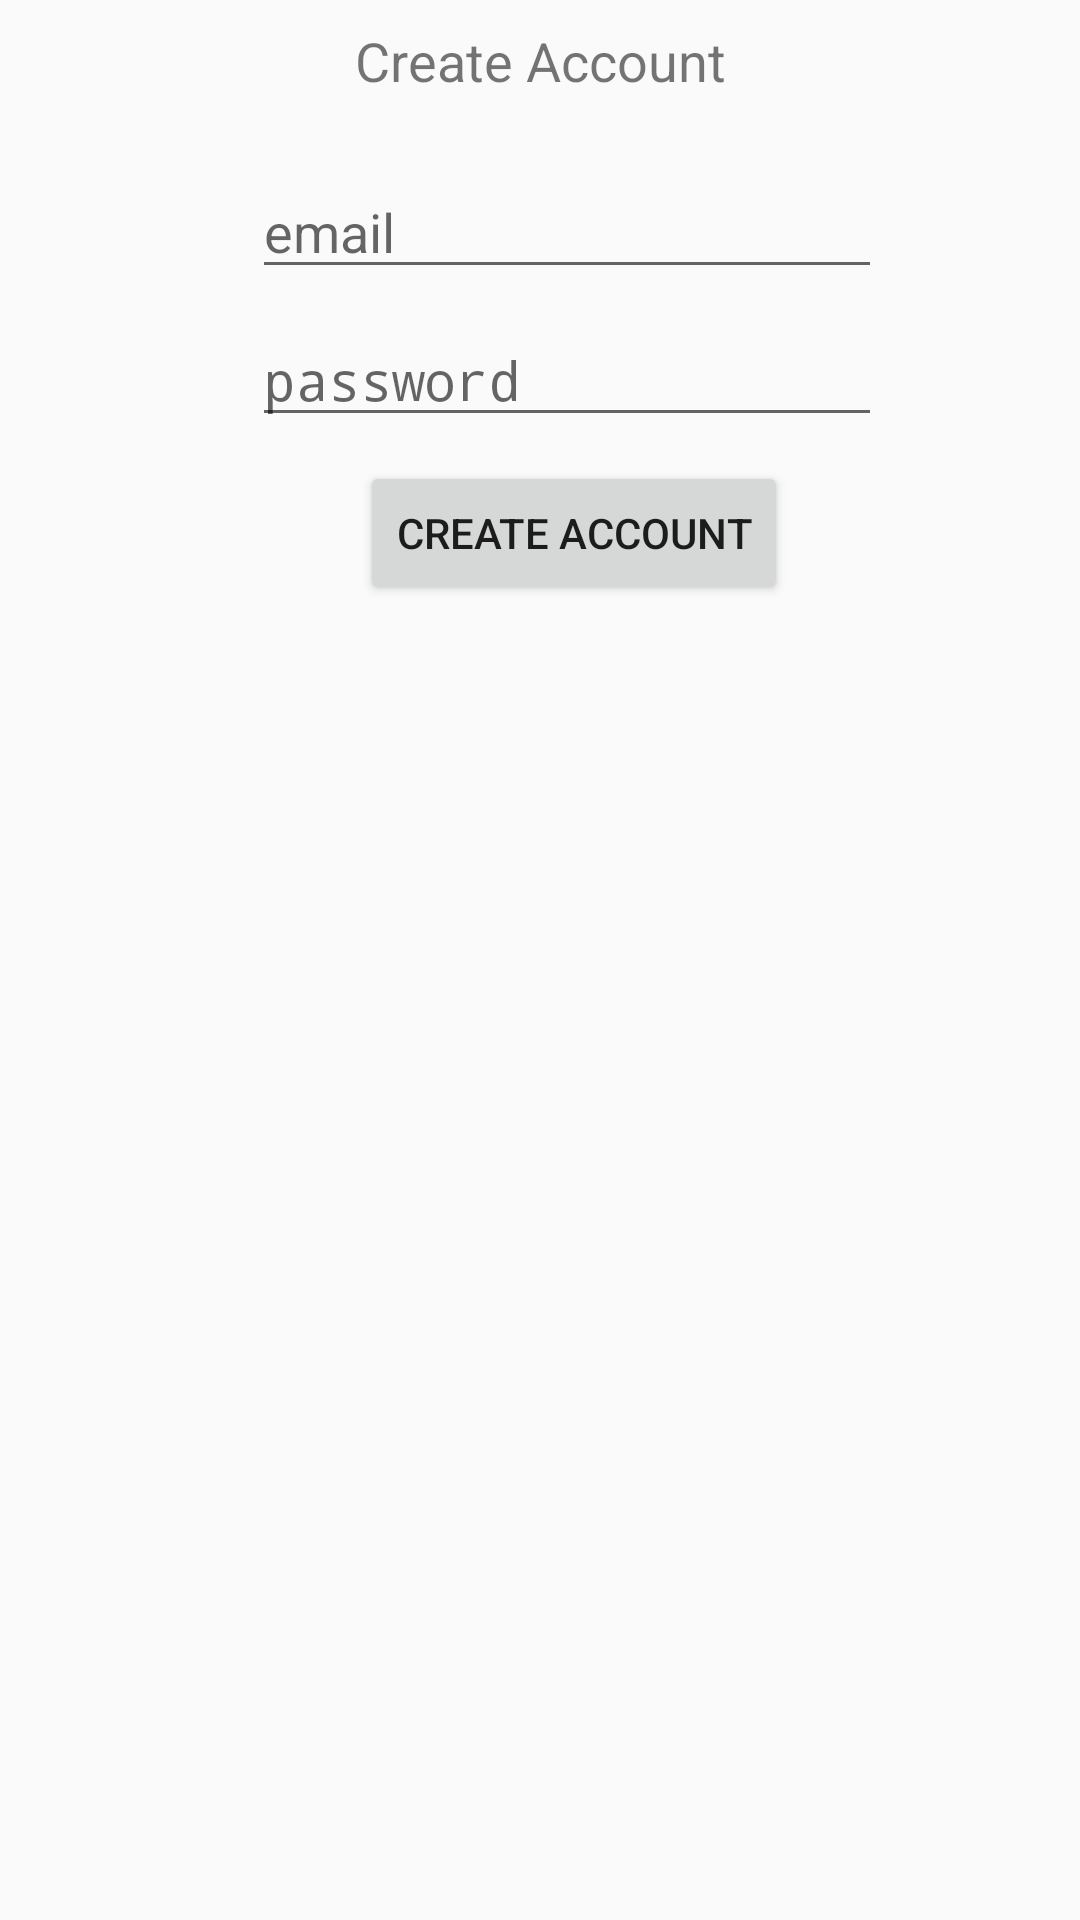

Produce the Android XML layout that renders to this screen, including the resource entries it uses.
<!-- AndroidManifest.xml: application theme AppTheme -->
<!-- res/layout/activity_create_account.xml -->
<?xml version="1.0" encoding="utf-8"?>
<android.support.constraint.ConstraintLayout
    xmlns:android="http://schemas.android.com/apk/res/android"
    xmlns:app="http://schemas.android.com/apk/res-auto"
    xmlns:tools="http://schemas.android.com/tools"
    android:layout_width="match_parent"
    android:layout_height="match_parent">

    <TextView
        android:id="@+id/textView"
        android:layout_width="126dp"
        android:layout_height="39dp"
        android:layout_marginStart="129dp"
        android:layout_marginTop="8dp"
        android:layout_marginEnd="129dp"
        android:text="Create Account"
        android:textAlignment="center"
        android:textSize="18sp"
        app:layout_constraintEnd_toEndOf="parent"
        app:layout_constraintStart_toStartOf="parent"
        app:layout_constraintTop_toTopOf="parent" />

    <EditText
        android:id="@+id/txtEmail"
        android:layout_width="wrap_content"
        android:layout_height="wrap_content"
        android:layout_marginStart="84dp"
        android:layout_marginTop="8dp"
        android:ems="10"
        android:hint="email "
        android:inputType="textEmailAddress"
        app:layout_constraintStart_toStartOf="parent"
        app:layout_constraintTop_toBottomOf="@+id/textView" />

    <EditText
        android:id="@+id/txtPassword"
        android:layout_width="wrap_content"
        android:layout_height="wrap_content"
        android:layout_marginStart="84dp"
        android:layout_marginTop="8dp"
        android:ems="10"
        android:hint="password"
        android:inputType="textPassword"
        app:layout_constraintStart_toStartOf="parent"
        app:layout_constraintTop_toBottomOf="@+id/txtEmail" />

    <Button
        android:id="@+id/btnCreate"
        android:layout_width="wrap_content"
        android:layout_height="wrap_content"
        android:layout_marginStart="120dp"
        android:layout_marginTop="8dp"
        android:text="Create Account"
        app:layout_constraintStart_toStartOf="parent"
        app:layout_constraintTop_toBottomOf="@+id/txtPassword" />
</android.support.constraint.ConstraintLayout>
<!-- resources referenced by this layout -->
<resources>
  <style name="AppTheme" parent="android:Theme.Material.Light.DarkActionBar">
          
      </style>
</resources>
